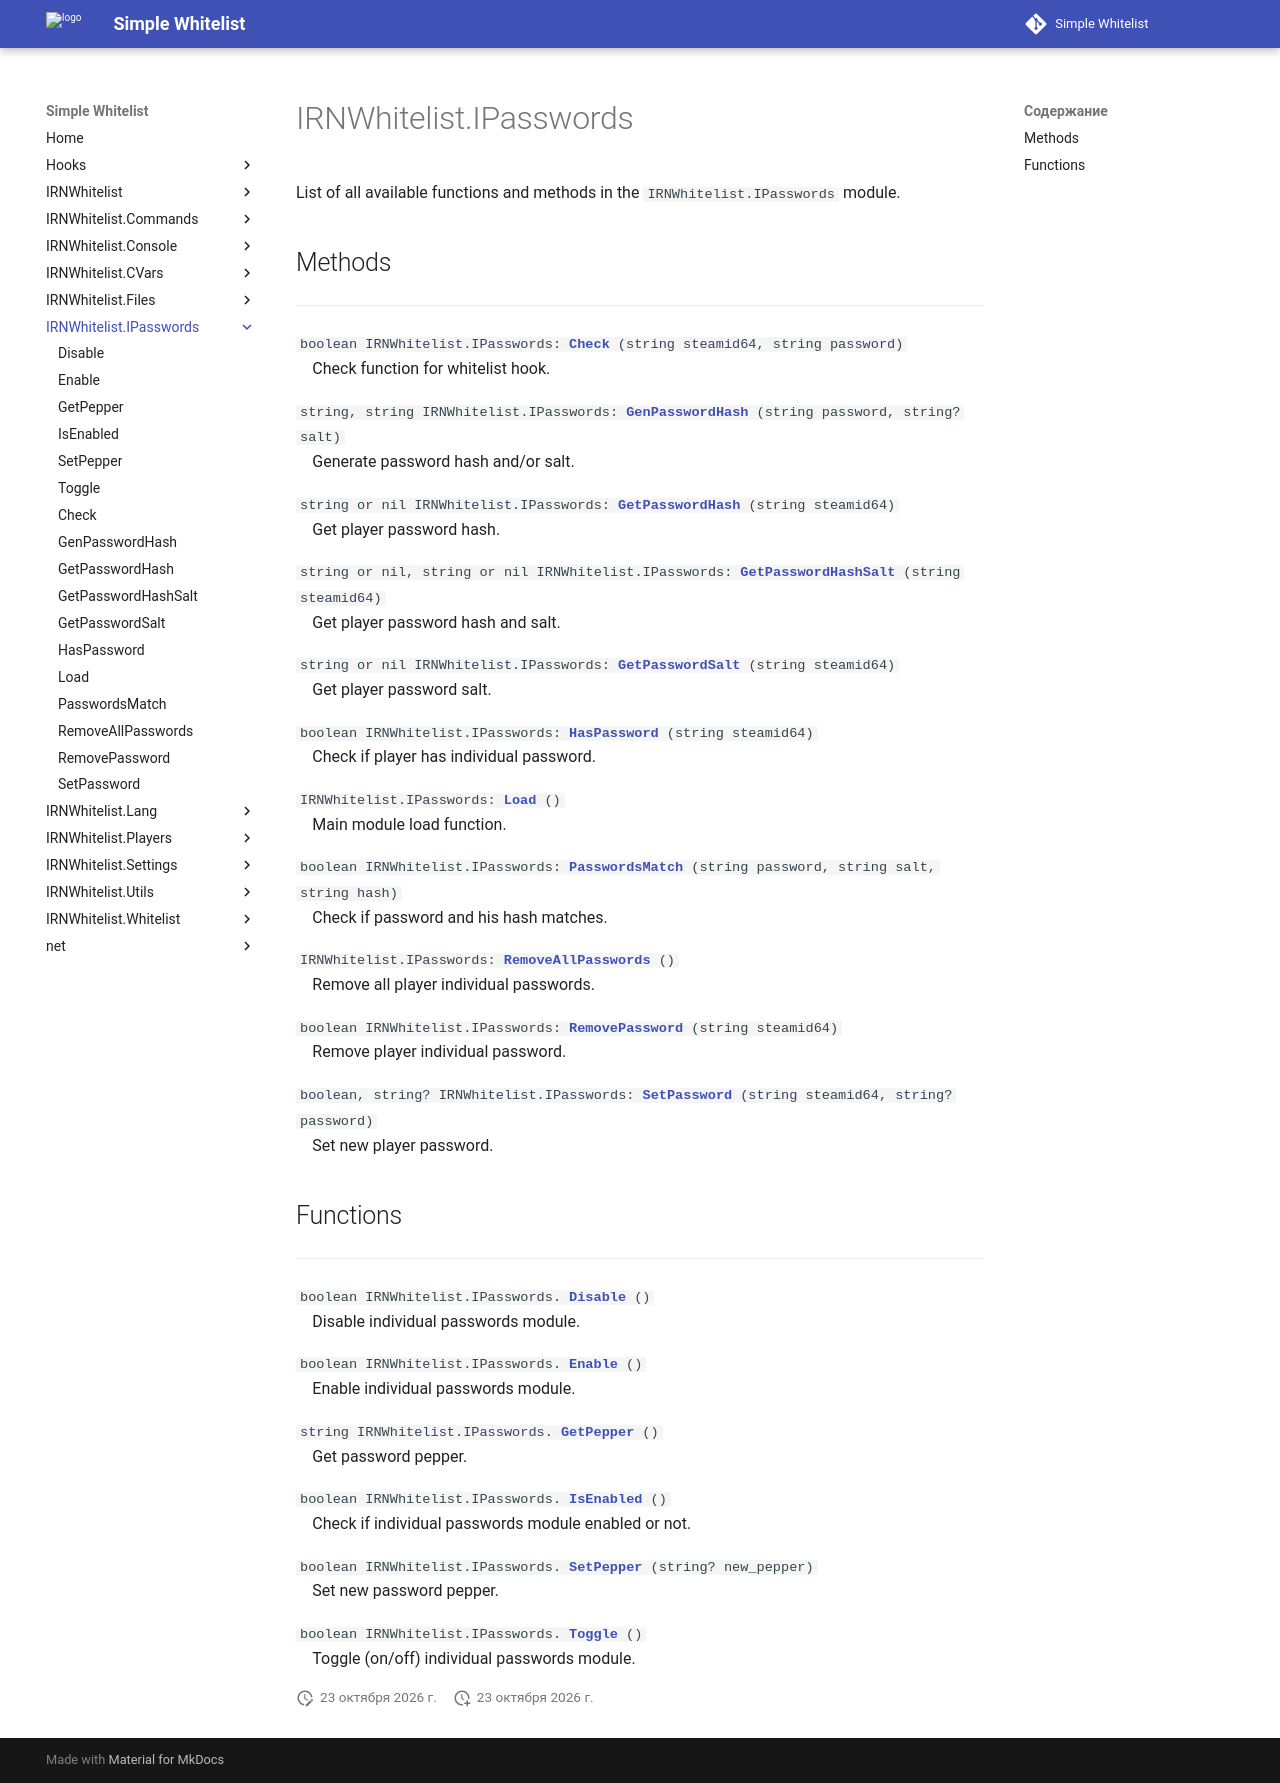

repository: Enalian/simple_whitelist · page: IRNWhitelist_IPasswords/index.html · generator: mkdocs

---
title: IRNWhitelist.IPasswords
---

List of all available functions and methods in the `IRNWhitelist.IPasswords` module.

## Methods
---

`boolean IRNWhitelist.IPasswords:`[**`Check`**](Check.md)`(string steamid64, string password)`  
&emsp;Check function for whitelist hook.

`string, string IRNWhitelist.IPasswords:`[**`GenPasswordHash`**](GenPasswordHash.md)`(string password, string? salt)`  
&emsp;Generate password hash and/or salt.

`string or nil IRNWhitelist.IPasswords:`[**`GetPasswordHash`**](GetPasswordHash.md)`(string steamid64)`  
&emsp;Get player password hash.

`string or nil, string or nil IRNWhitelist.IPasswords:`[**`GetPasswordHashSalt`**](GetPasswordHashSalt.md)`(string steamid64)`  
&emsp;Get player password hash and salt.

`string or nil IRNWhitelist.IPasswords:`[**`GetPasswordSalt`**](GetPasswordSalt.md)`(string steamid64)`  
&emsp;Get player password salt.

`boolean IRNWhitelist.IPasswords:`[**`HasPassword`**](HasPassword.md)`(string steamid64)`  
&emsp;Check if player has individual password.

`IRNWhitelist.IPasswords:`[**`Load`**](Load.md)`()`  
&emsp;Main module load function.

`boolean IRNWhitelist.IPasswords:`[**`PasswordsMatch`**](PasswordsMatch.md)`(string password, string salt, string hash)`  
&emsp;Check if password and his hash matches.

`IRNWhitelist.IPasswords:`[**`RemoveAllPasswords`**](RemoveAllPasswords.md)`()`  
&emsp;Remove all player individual passwords.

`boolean IRNWhitelist.IPasswords:`[**`RemovePassword`**](RemovePassword.md)`(string steamid64)`  
&emsp;Remove player individual password.

`boolean, string? IRNWhitelist.IPasswords:`[**`SetPassword`**](SetPassword.md)`(string steamid64, string? password)`  
&emsp;Set new player password.

## Functions
---

`boolean IRNWhitelist.IPasswords.`[**`Disable`**](Disable.md)`()`  
&emsp;Disable individual passwords module.

`boolean IRNWhitelist.IPasswords.`[**`Enable`**](Enable.md)`()`  
&emsp;Enable individual passwords module.

`string IRNWhitelist.IPasswords.`[**`GetPepper`**](GetPepper.md)`()`  
&emsp;Get password pepper.

`boolean IRNWhitelist.IPasswords.`[**`IsEnabled`**](IsEnabled.md)`()`  
&emsp;Check if individual passwords module enabled or not.

`boolean IRNWhitelist.IPasswords.`[**`SetPepper`**](SetPepper.md)`(string? new_pepper)`  
&emsp;Set new password pepper.

`boolean IRNWhitelist.IPasswords.`[**`Toggle`**](Toggle.md)`()`  
&emsp;Toggle (on/off) individual passwords module.
